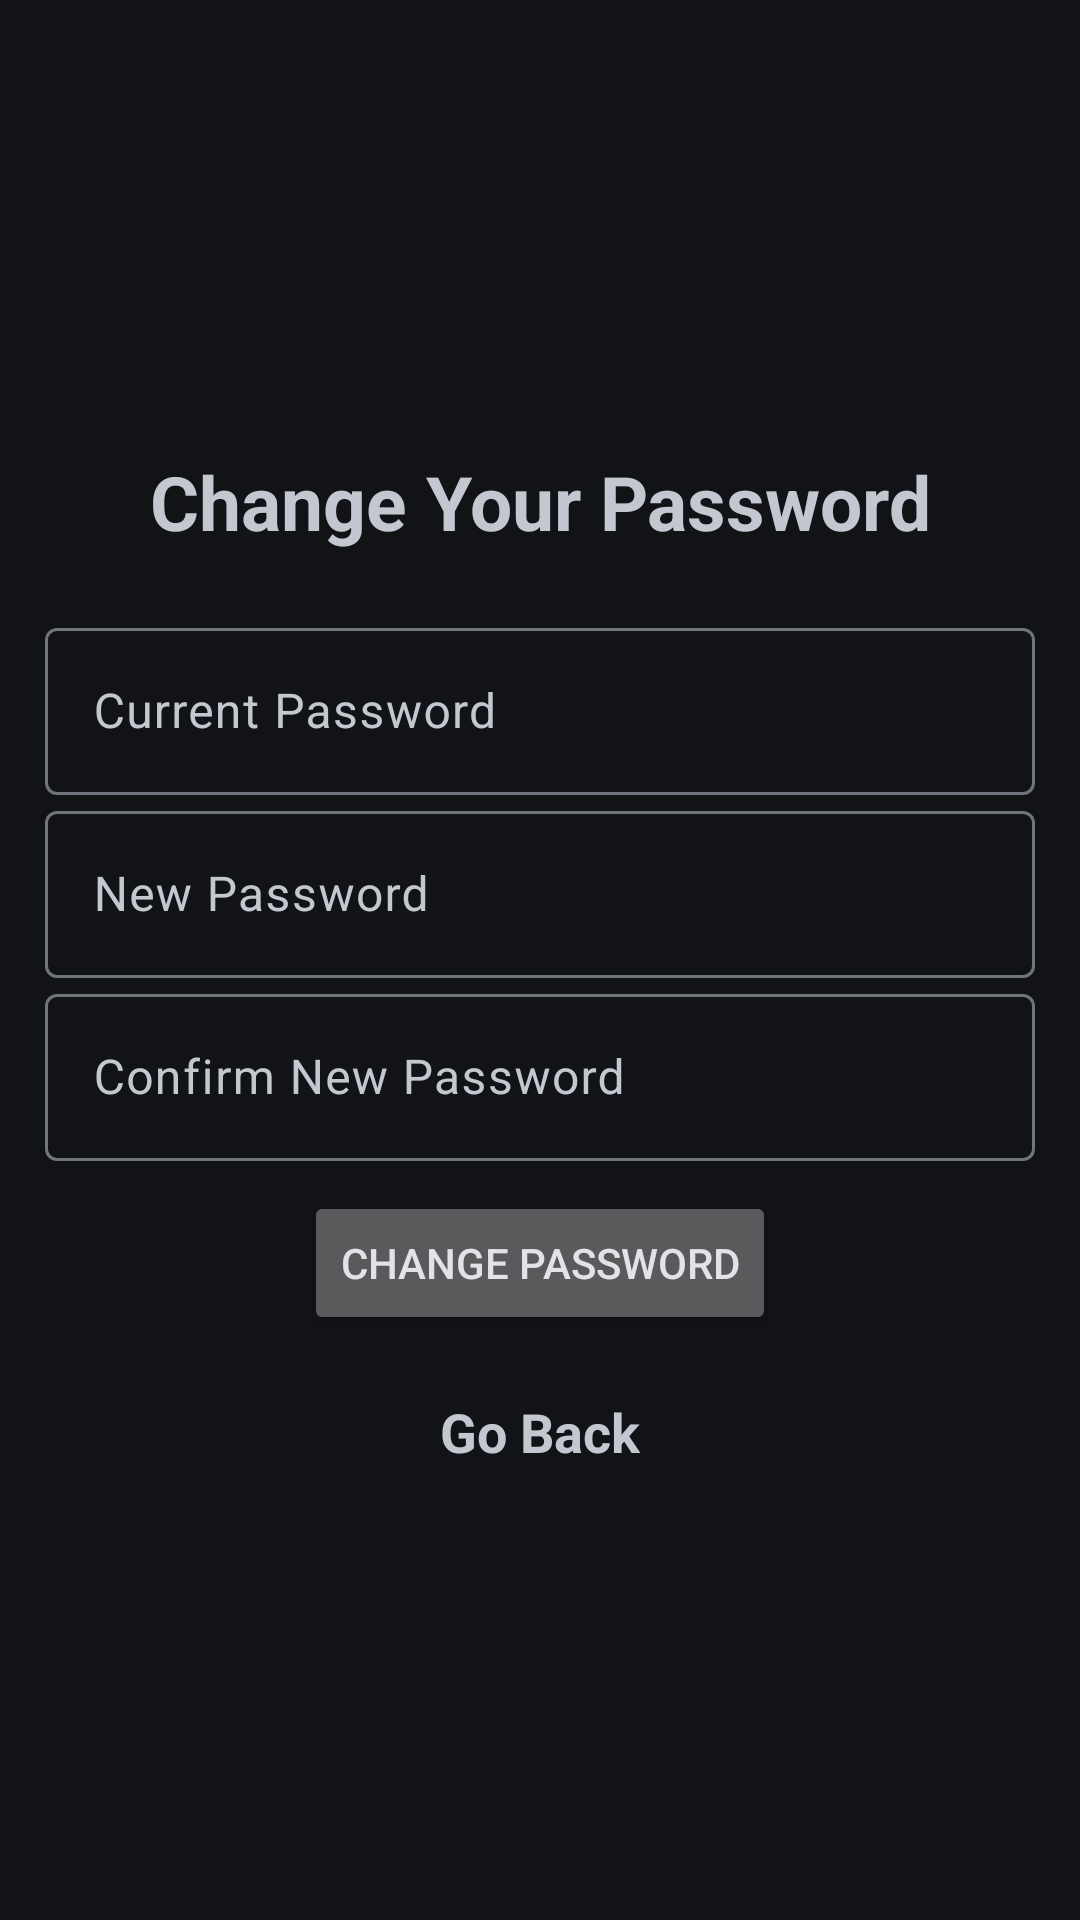

Produce the Android XML layout that renders to this screen, including the resource entries it uses.
<!-- AndroidManifest.xml: application theme Theme.Material3.DynamicColors.Dark.NoActionBar -->
<!-- res/layout/change_password.xml -->
<?xml version="1.0" encoding="utf-8"?>
<LinearLayout xmlns:android="http://schemas.android.com/apk/res/android"
    android:layout_width="match_parent"
    android:layout_height="match_parent"
    android:gravity="center"
    android:orientation="vertical"
    android:padding="15dp">

    <TextView
        android:layout_width="match_parent"
        android:layout_height="wrap_content"
        android:gravity="center"
        android:text="@string/ChangePass"
        android:textSize="25sp"
        android:layout_marginBottom="20dp"
        android:textStyle="bold" />

    <com.google.android.material.textfield.TextInputLayout
        android:layout_width="match_parent"
        android:layout_height="wrap_content">

        <com.google.android.material.textfield.TextInputEditText
            android:id="@+id/currentPassword"
            android:layout_width="match_parent"
            android:layout_height="wrap_content"
            android:hint="@string/currentpassword" />
    </com.google.android.material.textfield.TextInputLayout>

    <com.google.android.material.textfield.TextInputLayout
        android:layout_width="match_parent"
        android:layout_height="wrap_content">

        <com.google.android.material.textfield.TextInputEditText
            android:id="@+id/newPassword"
            android:layout_width="match_parent"
            android:layout_height="wrap_content"
            android:hint="@string/newPassword" />
    </com.google.android.material.textfield.TextInputLayout>

    <com.google.android.material.textfield.TextInputLayout
        android:layout_width="match_parent"
        android:layout_height="wrap_content">

        <com.google.android.material.textfield.TextInputEditText
            android:id="@+id/confirmNewPassword"
            android:layout_width="match_parent"
            android:layout_height="wrap_content"
            android:hint="@string/confirmnewpassword" />
    </com.google.android.material.textfield.TextInputLayout>

    <Button
        android:id="@+id/changePasswordButton"
        android:text="@string/ChangePassw"
        android:layout_marginTop="10dp"
        android:layout_width="wrap_content"
        android:layout_height="wrap_content" />
    <TextView
        android:id="@+id/goBack"
        android:layout_width="match_parent"
        android:layout_height="wrap_content"
        android:gravity="center"
        android:text="@string/goBack"
        android:textSize="18sp"
        android:layout_marginTop="20dp"
        android:textStyle="bold" />

</LinearLayout>
<!-- resources referenced by this layout -->
<resources>
  <string name="ChangePass">Change Your Password</string>
  <string name="ChangePassw">Change Password</string>
  <string name="confirmnewpassword">Confirm New Password</string>
  <string name="currentpassword">Current Password</string>
  <string name="goBack">Go Back</string>
  <string name="newPassword">New Password</string>
</resources>
